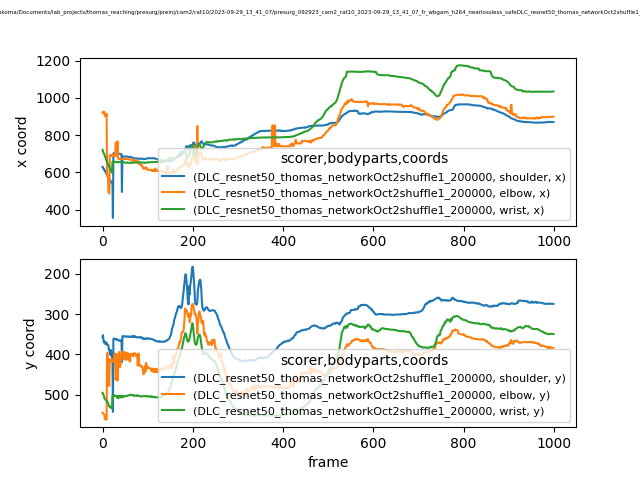

The table this chart was drawn from, first rows:
scorer, DLC_resnet50_thomas_networkOct2shuffle1_…, DLC_resnet50_thomas_networkOct2shuffle1_…, DLC_resnet50_thomas_networkOct2shuffle1_…, DLC_resnet50_thomas_networkOct2shuffle1_…, DLC_resnet50_thomas_networkOct2shuffle1_…, DLC_resnet50_thomas_networkOct2shuffle1_…, DLC_resnet50_thomas_networkOct2shuffle1_…, DLC_resnet50_thomas_networkOct2shuffle1_…, DLC_resnet50_thomas_networkOct2shuffle1_…
bodyparts, shoulder, shoulder, shoulder, elbow, elbow, elbow, wrist, wrist, wrist
coords, x, y, likelihood, x, y, likelihood, x, y, likelihood
0, 629.5, 357.2, 0.01194, 919.2, 544.9, 0.02804, 720, 495.5, 0.9313
1, 622.9, 352.4, 0.0287, 924.8, 545.6, 0.06274, 713.2, 497.6, 0.9074
2, 622.1, 363.8, 0.01332, 924.9, 547.6, 0.07241, 704.2, 500.6, 0.8842
3, 619, 369.9, 0.08567, 918.3, 548.2, 0.09547, 700.2, 503.4, 0.8798
4, 609.6, 367.3, 0.09398, 922.3, 550.3, 0.03278, 695.7, 508.7, 0.8688
5, 609.8, 373.5, 0.4097, 902.7, 559.9, 0.02323, 687.8, 509.9, 0.8613
6, 605.5, 373, 0.1623, 902.4, 560.8, 0.04653, 681.2, 511.7, 0.8277
7, 600.6, 373.2, 0.1685, 901, 561.7, 0.05445, 676.7, 513.2, 0.9145
8, 594.3, 370, 0.09281, 902, 561.8, 0.06753, 668.6, 514.4, 0.8647
9, 590.6, 374.7, 0.1828, 914.5, 561.7, 0.0173, 661.8, 515.1, 0.9066
10, 586.8, 376, 0.2521, 594.3, 398.3, 0.007484, 656.9, 517.7, 0.5095
11, 580.3, 375.3, 0.2604, 580.3, 396.1, 0.0122, 647.8, 517.9, 0.1807
12, 576.2, 377.1, 0.1815, 578.6, 426.5, 0.03912, 645.4, 520.4, 0.3262
13, 565.4, 378.8, 0.1502, 496, 476.7, 0.005476, 641.6, 523.1, 0.2015
14, 565.6, 387.2, 0.06684, 488.2, 477.4, 0.01855, 632.9, 527.5, 0.1792
15, 562.7, 391, 0.3244, 486.5, 478.1, 0.01493, 630, 527.7, 0.4847
16, 560.2, 391.5, 0.3166, 690.3, 411.5, 0.0127, 624.6, 529.8, 0.2904
17, 558.1, 400.5, 0.08847, 688.5, 412.5, 0.0317, 616.1, 529.6, 0.1849
18, 550.6, 389.1, 0.1034, 688, 417.3, 0.06422, 613.4, 531.8, 0.2864
19, 549.5, 393.4, 0.08155, 694, 416.1, 0.07476, 613.3, 531.3, 0.1695
20, 544.9, 404.3, 0.07561, 693.3, 418.2, 0.1461, 601.3, 533, 0.1027
21, 541.9, 405.7, 0.05285, 688.5, 412, 0.1404, 598.3, 533.6, 0.09899
22, 537.6, 405.4, 0.02063, 694.1, 416.8, 0.2062, 657.2, 502.5, 0.06469
23, 355, 542.6, 0.07937, 693.4, 418.3, 0.2243, 657.2, 502.5, 0.1219
24, 701.9, 361.1, 0.01132, 692.6, 418.1, 0.2359, 655.9, 504.8, 0.1323
25, 702.1, 361.1, 0.01039, 687.5, 417.7, 0.08685, 656.2, 503.7, 0.2763
26, 702.2, 361.1, 0.01138, 687.5, 417.9, 0.1333, 655.4, 502.3, 0.3887
27, 702.5, 361.2, 0.01371, 688, 397.8, 0.1232, 656.3, 501.9, 0.3875
28, 701.1, 361.6, 0.01344, 687.1, 418.4, 0.1217, 655.7, 502.7, 0.3756
29, 701, 362.7, 0.02342, 759.8, 462.6, 0.1263, 656.4, 502.9, 0.4388
30, 700.8, 363.4, 0.0266, 755.4, 456.2, 0.1923, 655.7, 503.4, 0.5038
31, 700.3, 362.8, 0.02203, 686.7, 399.2, 0.1211, 654.5, 503.2, 0.5487
32, 699.9, 362.2, 0.02665, 686.9, 399.4, 0.1102, 653.5, 503.4, 0.3868
33, 700, 363.9, 0.02405, 766.4, 465.1, 0.1422, 654.5, 508.3, 0.466
34, 698.6, 364.4, 0.01808, 686.8, 418.1, 0.1175, 655.2, 503.6, 0.465
35, 699.2, 365.3, 0.02916, 672.6, 424, 0.1167, 654.2, 508.3, 0.5432
36, 699, 366.1, 0.04654, 672.6, 424.2, 0.1157, 654.5, 504.1, 0.5664
37, 700.1, 365.8, 0.02682, 673.1, 394.2, 0.08743, 655.4, 503.7, 0.5631
38, 699.5, 364.9, 0.02689, 670.8, 432.2, 0.1142, 656.3, 506.2, 0.553
39, 699.3, 365.3, 0.02581, 671.7, 425.8, 0.1362, 655.7, 503.7, 0.6131
40, 698.1, 365.3, 0.02094, 671.8, 425.4, 0.169, 654.7, 507.1, 0.6978
41, 697.8, 365.4, 0.01617, 672.7, 411.6, 0.1327, 655.1, 503.5, 0.7431
42, 697.2, 364.8, 0.01238, 672.7, 411.8, 0.1308, 654.8, 503.4, 0.5691
43, 494.3, 419.1, 0.02555, 672.6, 394.2, 0.1449, 655.2, 503.7, 0.7057
44, 685.2, 354.9, 0.03022, 672.5, 394.2, 0.1495, 654.6, 503.9, 0.7246
45, 685, 355, 0.03895, 671.6, 394.1, 0.1459, 653.9, 506.8, 0.708
46, 684.9, 355.5, 0.03332, 671.7, 393.5, 0.1594, 653.3, 503.5, 0.6229
47, 684.7, 355.3, 0.03333, 672.1, 393.5, 0.1664, 653.9, 504, 0.6055
48, 684.3, 354.9, 0.04269, 672.1, 412.4, 0.1831, 653.3, 503.9, 0.628
49, 684.3, 355.5, 0.04508, 672.1, 412.7, 0.2222, 651.9, 503.6, 0.6579
50, 684.7, 355.2, 0.05337, 671.2, 412.9, 0.2643, 651.8, 503.4, 0.667
51, 684.9, 355.1, 0.08468, 672.1, 395.1, 0.2412, 652, 503.8, 0.6955
52, 684.4, 356.1, 0.1067, 671.9, 412.7, 0.2, 652.4, 503.3, 0.7088
53, 685.1, 356.1, 0.07728, 671.7, 413, 0.2327, 651.6, 503.8, 0.7288
54, 684.2, 356.3, 0.1004, 671.4, 412.9, 0.2384, 651.4, 502.5, 0.7632
55, 684.6, 355.6, 0.1223, 671.7, 396.3, 0.2164, 652.2, 502.9, 0.758
56, 683.3, 355.4, 0.1256, 671.6, 397.4, 0.3097, 651.8, 502.6, 0.7746
57, 683.1, 356, 0.1467, 671, 411.8, 0.2752, 650.5, 501.7, 0.8551
... 942 more rows
